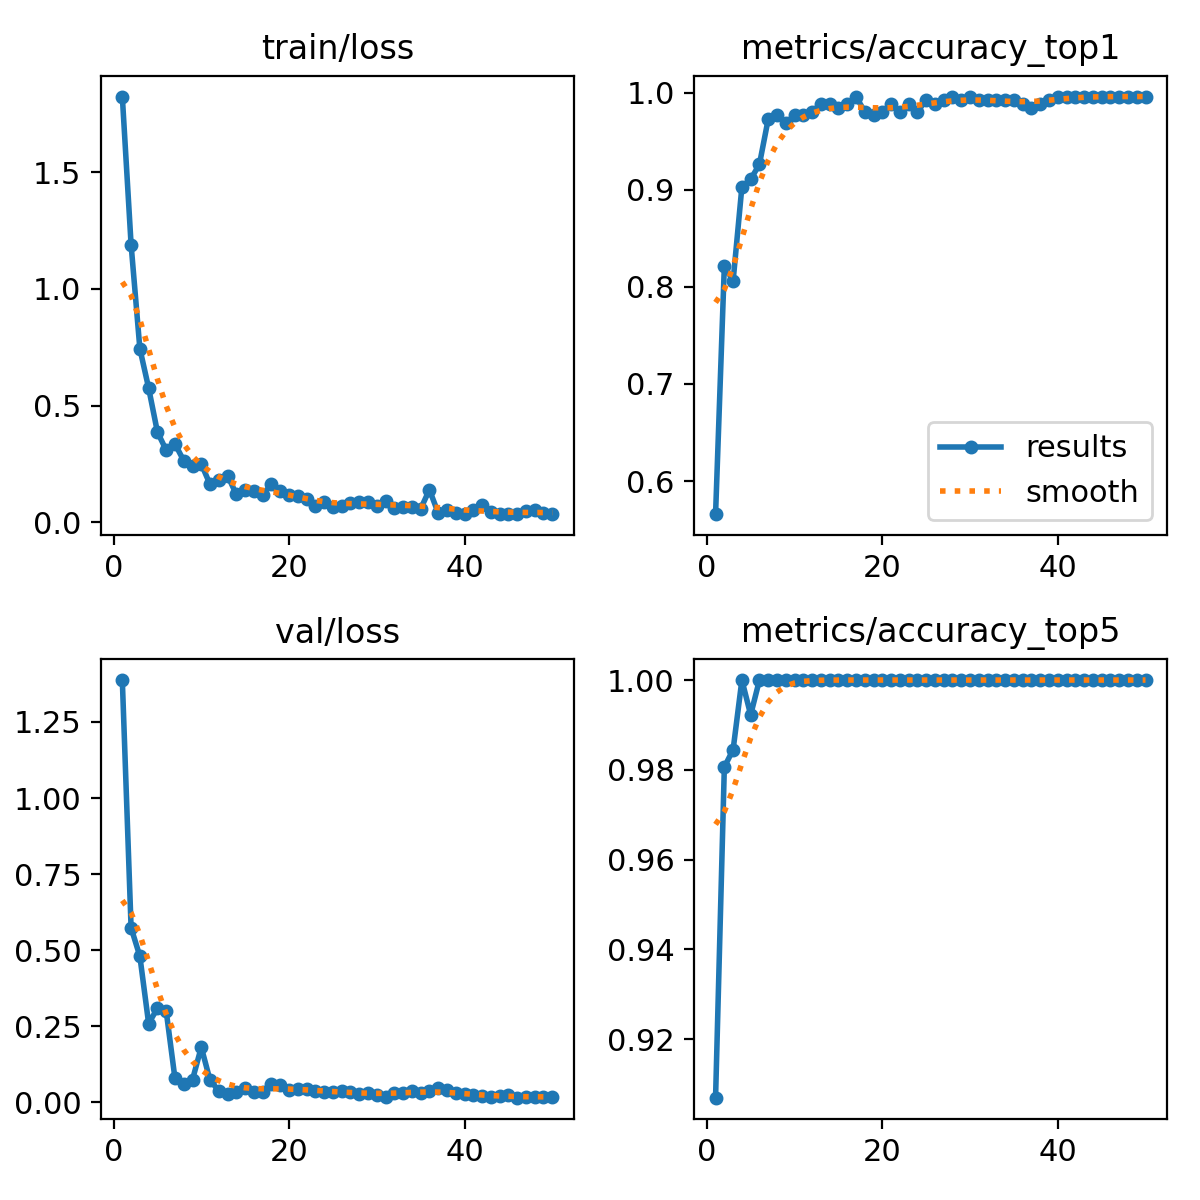

The data file committed next to this chart (first rows):
epoch, time, train/loss, metrics/accuracy_top1, metrics/accuracy_top5, val/loss, lr/pg0, lr/pg1, lr/pg2
1, 5.216, 1.825, 0.5659, 0.907, 1.387, 0.0002938, 0.0002938, 0.0002938
2, 10.45, 1.19, 0.8217, 0.9806, 0.5738, 0.000585, 0.000585, 0.000585
3, 15.64, 0.7439, 0.8062, 0.9845, 0.4802, 0.0008642, 0.0008642, 0.0008642
4, 20.86, 0.5752, 0.9031, 1, 0.2593, 0.000855, 0.000855, 0.000855
5, 25.9, 0.3867, 0.9109, 0.9922, 0.3093, 0.000837, 0.000837, 0.000837
6, 31.18, 0.3089, 0.9264, 1, 0.3003, 0.000819, 0.000819, 0.000819
7, 36.37, 0.3357, 0.9729, 1, 0.07901, 0.000801, 0.000801, 0.000801
8, 41.59, 0.2638, 0.9767, 1, 0.05915, 0.000783, 0.000783, 0.000783
9, 47.2, 0.2412, 0.969, 1, 0.07491, 0.000765, 0.000765, 0.000765
10, 52.77, 0.2496, 0.9767, 1, 0.1817, 0.000747, 0.000747, 0.000747
11, 58.36, 0.1619, 0.9767, 1, 0.07262, 0.000729, 0.000729, 0.000729
12, 64.26, 0.1823, 0.9806, 1, 0.03815, 0.000711, 0.000711, 0.000711
13, 69.69, 0.2, 0.9884, 1, 0.02689, 0.000693, 0.000693, 0.000693
14, 75.22, 0.1188, 0.9884, 1, 0.03454, 0.000675, 0.000675, 0.000675
15, 81.72, 0.1396, 0.9845, 1, 0.04692, 0.000657, 0.000657, 0.000657
16, 88.01, 0.1345, 0.9884, 1, 0.03403, 0.000639, 0.000639, 0.000639
17, 93.87, 0.1171, 0.9961, 1, 0.03542, 0.000621, 0.000621, 0.000621
18, 99.82, 0.1619, 0.9806, 1, 0.06211, 0.000603, 0.000603, 0.000603
19, 105.3, 0.1357, 0.9767, 1, 0.05616, 0.000585, 0.000585, 0.000585
20, 110.7, 0.117, 0.9806, 1, 0.04036, 0.000567, 0.000567, 0.000567
21, 116, 0.112, 0.9884, 1, 0.04417, 0.000549, 0.000549, 0.000549
22, 121.5, 0.1007, 0.9806, 1, 0.04467, 0.000531, 0.000531, 0.000531
23, 127.2, 0.07022, 0.9884, 1, 0.03603, 0.000513, 0.000513, 0.000513
24, 132.6, 0.0861, 0.9806, 1, 0.03569, 0.000495, 0.000495, 0.000495
25, 138.4, 0.06724, 0.9922, 1, 0.03343, 0.000477, 0.000477, 0.000477
26, 144, 0.06792, 0.9884, 1, 0.03673, 0.000459, 0.000459, 0.000459
27, 149.4, 0.08109, 0.9922, 1, 0.03478, 0.000441, 0.000441, 0.000441
28, 155.1, 0.08827, 0.9961, 1, 0.02873, 0.000423, 0.000423, 0.000423
29, 161, 0.08522, 0.9922, 1, 0.03197, 0.0004051, 0.0004051, 0.0004051
30, 166.4, 0.06967, 0.9961, 1, 0.02362, 0.0003871, 0.0003871, 0.0003871
31, 172, 0.09248, 0.9922, 1, 0.01812, 0.0003691, 0.0003691, 0.0003691
32, 177.4, 0.05991, 0.9922, 1, 0.03132, 0.0003511, 0.0003511, 0.0003511
33, 182.8, 0.06373, 0.9922, 1, 0.03126, 0.0003331, 0.0003331, 0.0003331
34, 188.2, 0.06512, 0.9922, 1, 0.03812, 0.0003151, 0.0003151, 0.0003151
35, 193.5, 0.05665, 0.9922, 1, 0.03264, 0.0002971, 0.0002971, 0.0002971
36, 199, 0.1394, 0.9884, 1, 0.03682, 0.0002791, 0.0002791, 0.0002791
37, 205.1, 0.03946, 0.9845, 1, 0.04637, 0.0002611, 0.0002611, 0.0002611
38, 210.7, 0.05325, 0.9884, 1, 0.0395, 0.0002431, 0.0002431, 0.0002431
39, 216.3, 0.04019, 0.9922, 1, 0.03227, 0.0002251, 0.0002251, 0.0002251
40, 221.9, 0.03525, 0.9961, 1, 0.02691, 0.0002071, 0.0002071, 0.0002071
41, 227.4, 0.05413, 0.9961, 1, 0.02362, 0.0001891, 0.0001891, 0.0001891
42, 233, 0.07243, 0.9961, 1, 0.02051, 0.0001711, 0.0001711, 0.0001711
43, 238.5, 0.04231, 0.9961, 1, 0.01925, 0.0001531, 0.0001531, 0.0001531
44, 243.9, 0.0345, 0.9961, 1, 0.02075, 0.0001351, 0.0001351, 0.0001351
45, 249.8, 0.03436, 0.9961, 1, 0.02327, 0.0001171, 0.0001171, 0.0001171
46, 255.6, 0.03578, 0.9961, 1, 0.01573, 9.9081e-05, 9.9081e-05, 9.9081e-05
47, 261.3, 0.04641, 0.9961, 1, 0.01755, 8.10828e-05, 8.10828e-05, 8.10828e-05
48, 266.8, 0.05035, 0.9961, 1, 0.01706, 6.30846e-05, 6.30846e-05, 6.30846e-05
49, 272.1, 0.03953, 0.9961, 1, 0.0185, 4.50864e-05, 4.50864e-05, 4.50864e-05
50, 277.7, 0.03652, 0.9961, 1, 0.01917, 2.70882e-05, 2.70882e-05, 2.70882e-05
